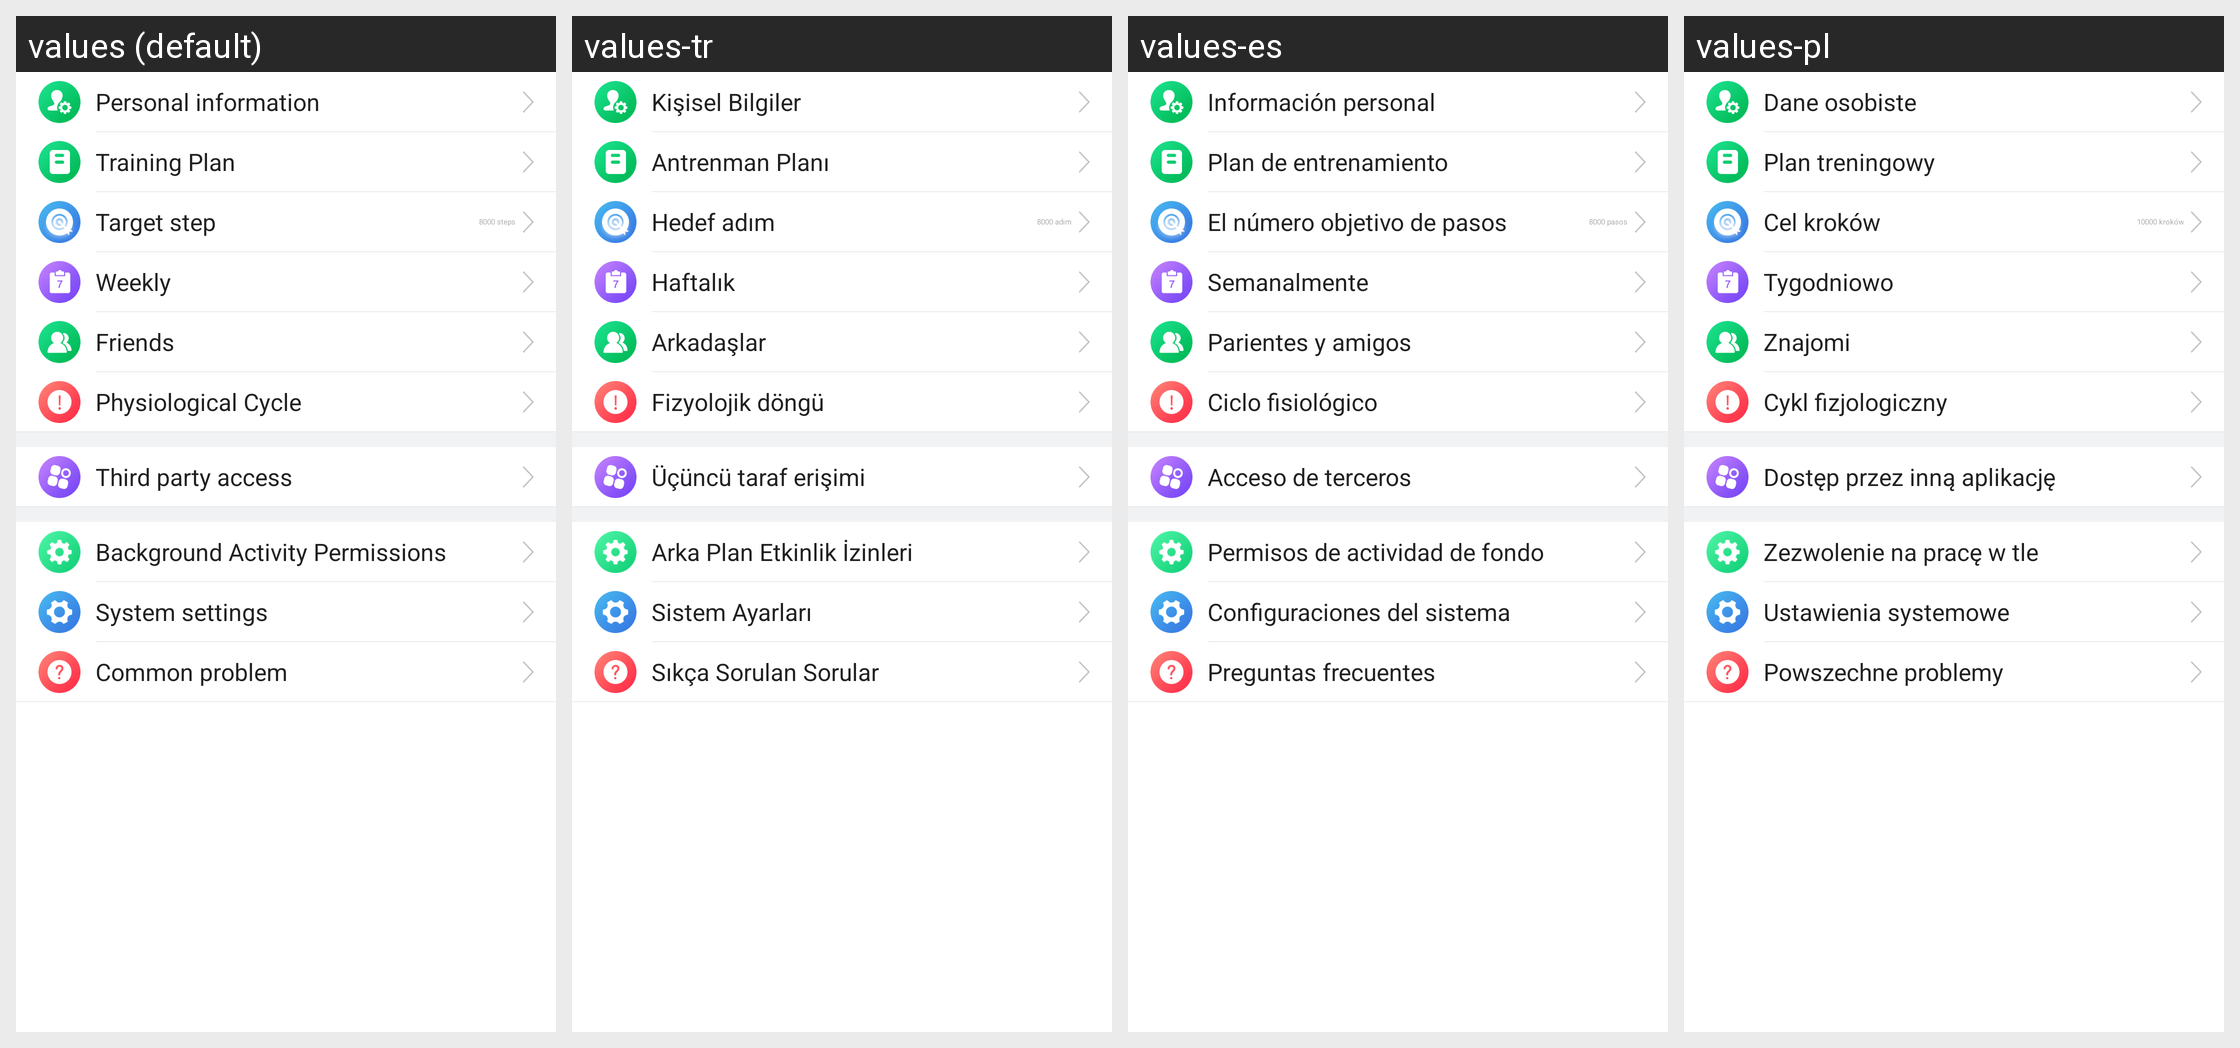

The same Android screen rendered under several of its app's locales, left to right. List the strings drawn on it with the default value and each locale's translation.
Android screen res/layout/fragment_mine_bottom.xml rendered under 4 locales, left to right: values (default), values-tr, values-es, values-pl. Device: Nexus 5 (rendered at 1080×1920; each locale shown at half size, 540×960, under a caption strip naming it); theme AppTheme.
Other locales in the repository, not shown: values-af, values-am, values-ar, values-az, values-be, values-bg, values-bn, values-bs, values-ca, values-cs, values-da, values-de, values-el, values-en-rGB, values-es-rUS, values-et, values-eu, values-fa, values-fi, values-fr, values-fr-rCA, values-gl, values-gu, values-hi, values-hi-rIN, values-hr, values-hu, values-hy, values-in, values-is, values-it, values-iw, values-ja, values-ka, values-kk, values-km, values-kn, values-ko, values-ky, values-lo, values-lt, values-lv, values-mk, values-ml, values-mn, values-mr, values-ms, values-my, values-nb, values-ne, values-nl, values-pa, values-pt, values-pt-rPT, values-ro, values-ru, values-si, values-sk, values-sl, values-sq, values-sr, values-sv, values-sw, values-ta, values-te, values-th, values-tl, values-uk, values-ur, values-uz, values-vi, values-zh-rCN, values-zh-rHK, values-zh-rMO, values-zh-rTW, values-zu.
Strings drawn on this screen, with the default value and each locale's value (text and hints the layout hard-codes, and strings that could not be matched under every locale, appear in the picture but are not listed):

personalInfo
  values: Personal information
  values-tr: Kişisel Bilgiler
  values-es: Información personal
  values-pl: Dane osobiste

training_plan
  values: Training Plan
  values-tr: Antrenman Planı
  values-es: Plan de entrenamiento
  values-pl: Plan treningowy

train_goal
  values: Target step
  values-tr: Hedef adım
  values-es: El número objetivo de pasos
  values-pl: Cel kroków

goals_default_value
  values: 8000 steps
  values-tr: 8000 adım
  values-es: 8000 pasos
  values-pl: 10000 kroków

weekly_report
  values: Weekly
  values-tr: Haftalık
  values-es: Semanalmente
  values-pl: Tygodniowo

friends_and_relatives
  values: Friends
  values-tr: Arkadaşlar
  values-es: Parientes y amigos
  values-pl: Znajomi

PhysiologicalCycleTitle
  values: Physiological Cycle
  values-tr: Fizyolojik döngü
  values-es: Ciclo fisiológico
  values-pl: Cykl fizjologiczny

third_party_access
  values: Third party access
  values-tr: Üçüncü taraf erişimi
  values-es: Acceso de terceros
  values-pl: Dostęp przez inną aplikację

background_activity_permissions
  values: Background Activity Permissions
  values-tr: Arka Plan Etkinlik İzinleri
  values-es: Permisos de actividad de fondo
  values-pl: Zezwolenie na pracę w tle

System_settings
  values: System settings
  values-tr: Sistem Ayarları
  values-es: Configuraciones del sistema
  values-pl: Ustawienia systemowe

common_problem
  values: Common problem
  values-tr: Sıkça Sorulan Sorular
  values-es: Preguntas frecuentes
  values-pl: Powszechne problemy
